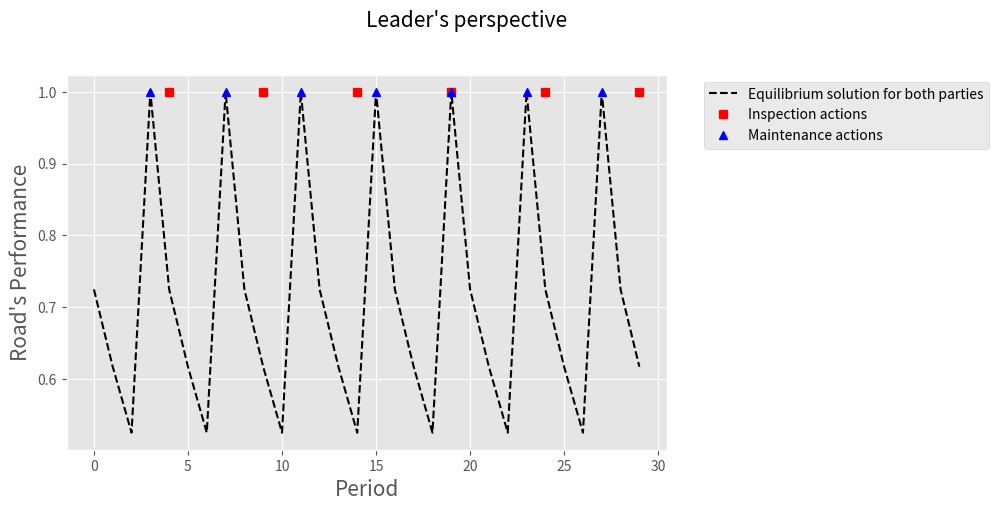
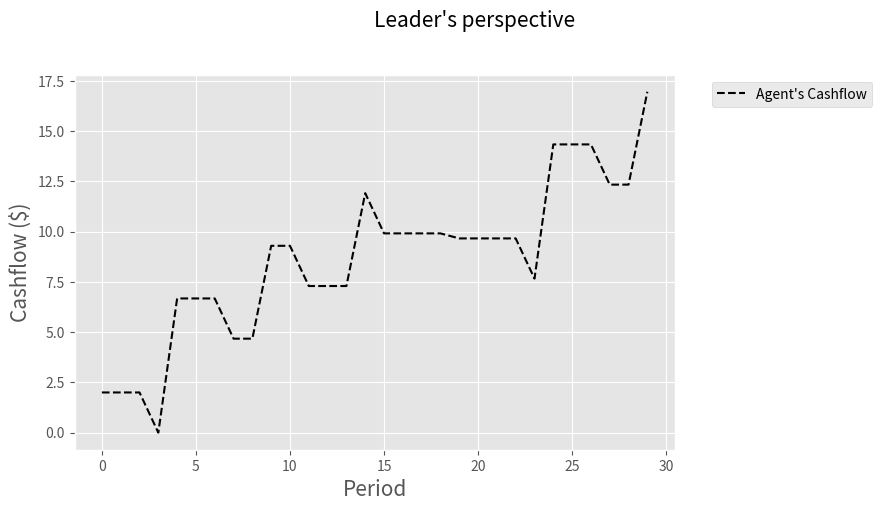

Generate these figures, in order, with matplotlib:
'''
 --------------------- PUBLIC PRIVATE PARTNERSHIPS ENVIRONMENT V1 ---------------------
    A principal-agent setting for the manteinance of a deteriorating system
 ------------------------------- Research Team ---------------------------------------
        * [redacted]
        * [redacted]
        * [redacted]
        * [redacted]
        * [redacted]

'''

'''
Next steps:
    1. Let the agent make random decisions with the epsilon parameter
[redacted]
    3. Keep improving the graphics
    4. Review why the random seed is affecting the behaviour 
    5. Change the budget to be the cashfow of each period
'''

'''
Important details:
1. Currently, the agent con only make two decisions, fix or not. When fixing, the performance reaches 100%
2. Q_table is being initialized randomly
'''


# -------------------------------- lIBRARY IMPORT ---------------------------------

from math import exp, log
import matplotlib.pyplot as plt
import numpy as np
import random

plt.style.use('ggplot')

np.random.seed(10)
random.seed(10)

# -------------------------------- CLASS DEFINITION ---------------------------------

class EnvPPP():

    # -------------------- Builder Method --------------------

    def __init__(self):

        # ---- Class Atributes ----
        self.S = [0, 1, 2]                          # Current state (for when running [Age, Performance, Budget]
        self.T = 30								    # Planning horizon
        self.W = [0, 1] 		                    # [shock?, inspection?
        self.NUM_INTERVALS = 5
        self.L = range(1,self.NUM_INTERVALS + 1)	# discrete levels of performance


        self.FC = 1                                 # Fixed maintenance cost
        self.VC = 1                                 # Variable maintenance cost    
        self.rate = 3 								# "Slope" of sigmoidal benefit-performance function
        self.offset = 3 							# "Offset" of sigmoidal benefit-performance function
        self.threshold = 0.6                        # Performance treshold (discrete)

        # ---- Hyperparameters -----
        
        self.LEARNING_RATE = 0.1
        self.DISCOUNT = 0.9
        self.epsilon = 0.15         
        self.START_EPSILON_DECAYING = 1                                                                           # Episode where epsilon begins to affect
        self.END_EPSILON_DECAYING = self.T // 2                                                                   # Episode where epsilon does not affect anymore
        self.epsilon_decay_value = self.epsilon/(self.END_EPSILON_DECAYING - self.START_EPSILON_DECAYING)         # Rate of decay of epsilon after each step

        # ---- Q-Table ----
        self.q_table = np.random.uniform(low = -2, high = 0, size = ([self.NUM_INTERVALS] + [2]))   
        #self.q_table = np.random.uniform(low = -35, high = -34.5, size = ([self.NUM_INTERVALS] + [2]))   

        '''
        Deterioration cycles model
        self.t_reach_half = 12
        self.Q = range(self.t_reach_half)
        '''

        '''
        Necessary parmeters to model the deterioration
        '''

        self.fail = .2										# failure threshold (continuous)
        self.ttf = 10.0										# time to failure
		
        self.Lambda = -log(self.fail)/self.ttf				# perf_tt = exp(-Lambda*tt) --> Lambda = -ln(perf_tt)/tt
		

        '''
        Return's epsilon
        Benefit and target profit
        self.epsilon = 1.4*100

        Parameter f (¿?)
        TODO: Review exact paper   
        self.f ={0:0,1:135,2:0,3:0,4:0,5:83.8243786129859,6:0,7:0,8:0,9:0,10:52.0483440729868,11:0,12:0,13:0,14:0,15:32.3179266648371,16:0,17:0,18:0,19:0,20:20.0668897832594,21:0,22:0,23:0,24:0,25:12.4599597539036,26:0,27:0,28:0,29:0,30:7.73665469565768}

        VMT modeling - Discount Factor
        self.d = {}
        for i in range(1,6):
            b = 10.0-2*i
            for j in range(1,31):
                self.d[(i,j)]=(b/(1+0.1)**(j-1))
		

        # Minimum performance 
        self.minP = .6
        '''
		
        self.f_W = [(1, [False, False])] 					# scenarios: (prob_s, [shock, inspection])

        self.gamma = .9										# discount factor
        self.v_hat = {i:0 for i in range(int(self.ttf))} 	# state value estimation

        self.alpha = .5		

        
        #Social benefit related to the performance level. g_star is the expected one 

        self.g = {5:2, 4:47, 3:500, 2:953, 1:998}
        # Earnings target
        self.g_star = 595

        '''
        Fixed income from the principal to the agent
        # self.a = 50
        '''

        '''
        Leader budget
        self.Beta = 5e8
        '''

        '''
        Bond according to the scenario
                bond = {1: {5:-29.65, 4:-27.4, 3:-4.75, 2:17.9, 1:20.15},
                2:{5:-148.25, 4:-137, 3:-23.75, 2:89.5, 1:100.75},
                3:{5:-296.5, 4:-274, 3:-47.5, 2:179, 1:201.5},
                4:{5:-444.75, 4:-411, 3:-71.25, 2:268.5, 1:302.25}}

        1 is the default
        self.bond = bond[1]

        '''

        '''
        Fixed cost of inspection
        self.c_sup_i = 1
        c_sup_i = {1:50, 2:250, 3:70}
        self.c_sup_i = c_sup_i[INS]
        '''

        self.gamma = [exp(-self.Lambda*tau) for tau in range(self.T+2)]

        self.bond = {}
        for level in self.L:
            average_l = 0
            count_l = 0
            for gamma_val in self.gamma:
                if self.get_level(gamma_val) == level:
                    average_l += 7*self.incentive(gamma_val) 
                    count_l += 1
            self.bond[level] = average_l/count_l
	

    def reset(self):

        return [0,1,2]


    def get_level(self, perf):
        if perf < .2:
            return 1
        elif perf < .4:
            return 2
        elif perf < .6:
            return 3
        elif perf < .8:
            return 4
        else:
            return 5



    # Function that returns the incentive according to the performance level

    def discretize_performance(self, perf):
        # [redacted]
        #return int(min(max(np.ceil(perf*self.NUM_INTERVALS)-1, 0), self.NUM_INTERVALS-1))
        return self.get_level(perf) - 1


    # Incentive calculated depending on the inspection    
    def MIP_incentive(self):
        if self.W[1] == 0:
            return 0
        
        return self.bond[self.get_level(self.S[1])]


    def incentive(self, perf, choice='sigmoid'):

        # [redacted]
        if self.W[1] == 0:
            return 0

        if choice=='sigmoid':
            rate, offset = 10, self.threshold
            incent = 1/( 1 + exp(-rate*(perf-offset)))			


        elif choice=='linear':
            slope, offset = 1, 0
            incent = offset + slope*perf
        
        return incent

    # Function that deteriorates the system
    def deteriorate(self):
        age = self.S[0]		
        shock = self.W[0]

        #Lambda = -log(self.threshold)/10   	# perf_tt = exp(-Lambda*tt) --> Lambda = -ln(perf_tt)/tt x
		
        if shock:
            delta_perf = 3*random()
        else:
            delta_perf = exp(-self.Lambda*age) - exp(-self.Lambda*(age-1))

        return delta_perf

    # Function to decide when will the government inspect the project
    def inspect(self, policy, episode):

        # Three options: fixed (every 5 periods), random_x (bernoulli probability), reach (if the performance gets to a level)

        if policy[:5] == 'fixed':
            aux = episode + 1
            return 1 if episode > 0 and aux % int(policy[6:]) == 0 else 0

        elif policy[:6] == 'random':
            return round( random() < int(policy[7:])/100.0)
        
        elif policy[:5] == 'reach':
            level = int(policy[6:]) / 100
            return 1 if self.S[1] <= level else 0


    # Cost function depending on the incentive
    def cost(self, X):

        #return -self.FC*X - self.VC*X + 7*self.incentive()
        #return -self.FC*X - self.VC*X + 7*self.MIP_incentive()
        return -self.FC*X - self.VC*X + self.MIP_incentive()


    # Transition between states function
    def transition(self, X):
        delta_perf = self.deteriorate()
        bud = self.cost(X)

        if X:
            self.S = [0, 1, self.S[2]+bud]
        else:

            #self.S = [self.S[0]+1, self.S[1]+delta_perf, self.S[2]+bud]
            self.S[0] = self.S[0] + 1
            self.S[1] = self.gamma[self.S[0]+1]
            self.S[2] = self.S[2]+bud
            

        return delta_perf, bud

    # Action function
    def fixed_action_rule_agent(self, random_exploration):
        # According to the q_table we'll make the decision
        perf = self.S[1]
        #discrete_state = int(min(max(np.ceil(perf*self.NUM_INTERVALS)-1, 0), self.NUM_INTERVALS-1))
        discrete_state = self.get_level(perf) - 1

        if not random_exploration:
            return np.argmax(self.q_table[discrete_state])
        elif self.S[2] < self.FC - self.VC:
            return 0
        else:        
            return np.random.randint(2)



    # Function to plot the important metrics of the environment

    def show_performance(self, inspect, maint, perf):
        fig = plt.figure(figsize =(10, 5))
        ax = fig.add_axes([0.1, 0.1, 0.6, 0.75])

        Inspection = {t:(t,inspect[t]) for t in range(self.T) if inspect[t]}
        Maintenance = {t:(t,maint[t]) for t in range(self.T) if maint[t]}
        ax.plot(range(self.T), perf, 'k--', linewidth = 1.5, label = "Equilibrium solution for both parties")
        ax.plot([Inspection[t][0] for t in Inspection], [Inspection[t][1] for t in Inspection], 'rs', label = "Inspection actions")
        ax.plot([Maintenance[t][0] for t in Maintenance], [Maintenance[t][1] for t in Maintenance], 'b^', label = "Maintenance actions")
        ax.set_xlabel("Period", size=15)
        ax.set_ylabel("Road's Performance", size=15)
        ax.legend(bbox_to_anchor=(1.05, 1), loc='best')
        plt.suptitle("Leader's perspective" , fontsize=15)
        plt.grid(True)
        #plt.savefig('Performance.png')
        plt.show()
    
    # Function to plot the historic cashflow

    def show_cashflow(self, cashflow):
        fig = plt.figure(figsize =(10, 5))
        ax = fig.add_axes([0.1, 0.1, 0.6, 0.75])

        ax.plot(range(self.T), cashflow, 'k--', linewidth = 1.5, label = "Agent's Cashflow")
        ax.set_xlabel("Period", size=15)
        ax.set_ylabel("Cashflow ($)", size=15)
        ax.legend(bbox_to_anchor=(1.05, 1), loc='best')
        plt.suptitle("Leader's perspective" , fontsize=15)
        plt.grid(True)
        #plt.savefig('Cashflow.png')
        plt.show()

    def show_rewards(self, rewards, periods):
        fig = plt.figure(figsize =(10, 5))
        ax = fig.add_axes([0.1, 0.1, 0.6, 0.75])

        ax.plot(range(periods), rewards, 'k--', linewidth = 1.5, label = "Agent's Cashflow")
        ax.set_xlabel("Period", size=15)
        ax.set_ylabel("Cashflow ($)", size=15)
        ax.legend(bbox_to_anchor=(1.05, 1), loc='best')
        plt.suptitle("Leader's perspective" , fontsize=15)
        plt.grid(True)
        #plt.savefig('Rewards.png')
        plt.show()


	# Function to iterate the environment

    def run(self, state):
        #performance = [state[1]]
        #cashflow = [state[2]]
        performance = []
        cashflow = []
        inspections = []
        maintenances = []
        rewards = []


        for episode in range(self.T):

            if np.random.random()  > self.epsilon:                              # Decide if a random exploration is done
                X = self.fixed_action_rule_agent(False)
            else:
                X = self.fixed_action_rule_agent(True)


            #self.W[1] = self.inspect('random_50', episode)
            #self.W[1] = self.inspect('reach_99', episode)
            self.W[1] = self.inspect('fixed_5', episode)

            inspections.append(self.W[1])
            maintenances.append(X)

            # Update of the q_table
            #prev_state = int(min(max(np.ceil(self.S[1]*self.NUM_INTERVALS)-1, 0), self.NUM_INTERVALS-1))
            prev_state = self.get_level(self.S[1]) - 1
            current_q = self.q_table[prev_state, X]

            values = self.transition(X)
            reward = values[1]

            #new_state = int(min(max(np.ceil(self.S[1]*self.NUM_INTERVALS)-1, 0), self.NUM_INTERVALS-1))
            new_state = self.get_level(self.S[1]) - 1
            max_future_q = np.max(self.q_table[new_state])
            
            new_q = (1-self.LEARNING_RATE) * current_q + self.LEARNING_RATE * (reward + self.DISCOUNT * max_future_q)
            
            self.q_table [prev_state, X] = new_q
            
            if episode == 0:
                rewards.append(round(reward,5))
                performance.append(self.S[1])
                cashflow.append(self.S[2])
            else:
                performance.append(self.S[1])
                cashflow.append(self.S[2])
                rewards.append(round(reward,5))



        return cashflow, inspections, maintenances, performance, rewards



# ----------------------- DECLARING, INITIALIZING AND RUNNING THE ENVIRONMENT -----------------------

# Declaration of the instance
myPPP = EnvPPP()

# Declaration of the cumulative q_table, in the next replica, the agent will take the q_table that the previous agent left
new_q_table =  myPPP.q_table

# Number of simulations to be run. The self.T will be ran the times in the parameter
num_simulations = int(1e4)

# Cumulative rewards in order to know how the agent is learning
rewards = []

# Number of periods of each. It depends on the class atribute

thyEpsilon = 1
for i in range (num_simulations):
    state = myPPP.reset()
   # myPPP.epsilon = thyEpsilon
    myPPP.S = state

    if i == num_simulations-1:
        myPPP.epsilon = 0


    myPPP.q_table = new_q_table
    values = []
    values = myPPP.run(state)

    new_q_table = myPPP.q_table

    rewards.extend(values[4])

    ''' 
    if myPPP.epsilon > 0.15:
        myPPP.epsilon *= 0.998
    else: 
        myPPP.epsilon = 0.15

    if myPPP.epsilon <= 0.15 and myPPP.epsilon > 0.08:
        myPPP.epsilon *= 0.5
    elif myPPP.epsilon < 0.08: 
        myPPP.epsilon = 0.15
    thyEpsilon = myPPP.epsilon
    '''
    

# The order of the values array is [cashflow(0), inspections(1), maintenances(2), performance(3), reward(4)]
myPPP.show_performance(values[1], values[2], values[3])
myPPP.show_cashflow(values[0])
#myPPP.show_rewards(rewards, num_simulations * myPPP.T)


# Section of the code that prints the decisions made by the agent at the end of the simulation among 30 periods

dictMaints = {}
for i in range(len(values[2])):
    dictMaints['x_' + str(i)] = values[2][i]

print(dictMaints)
